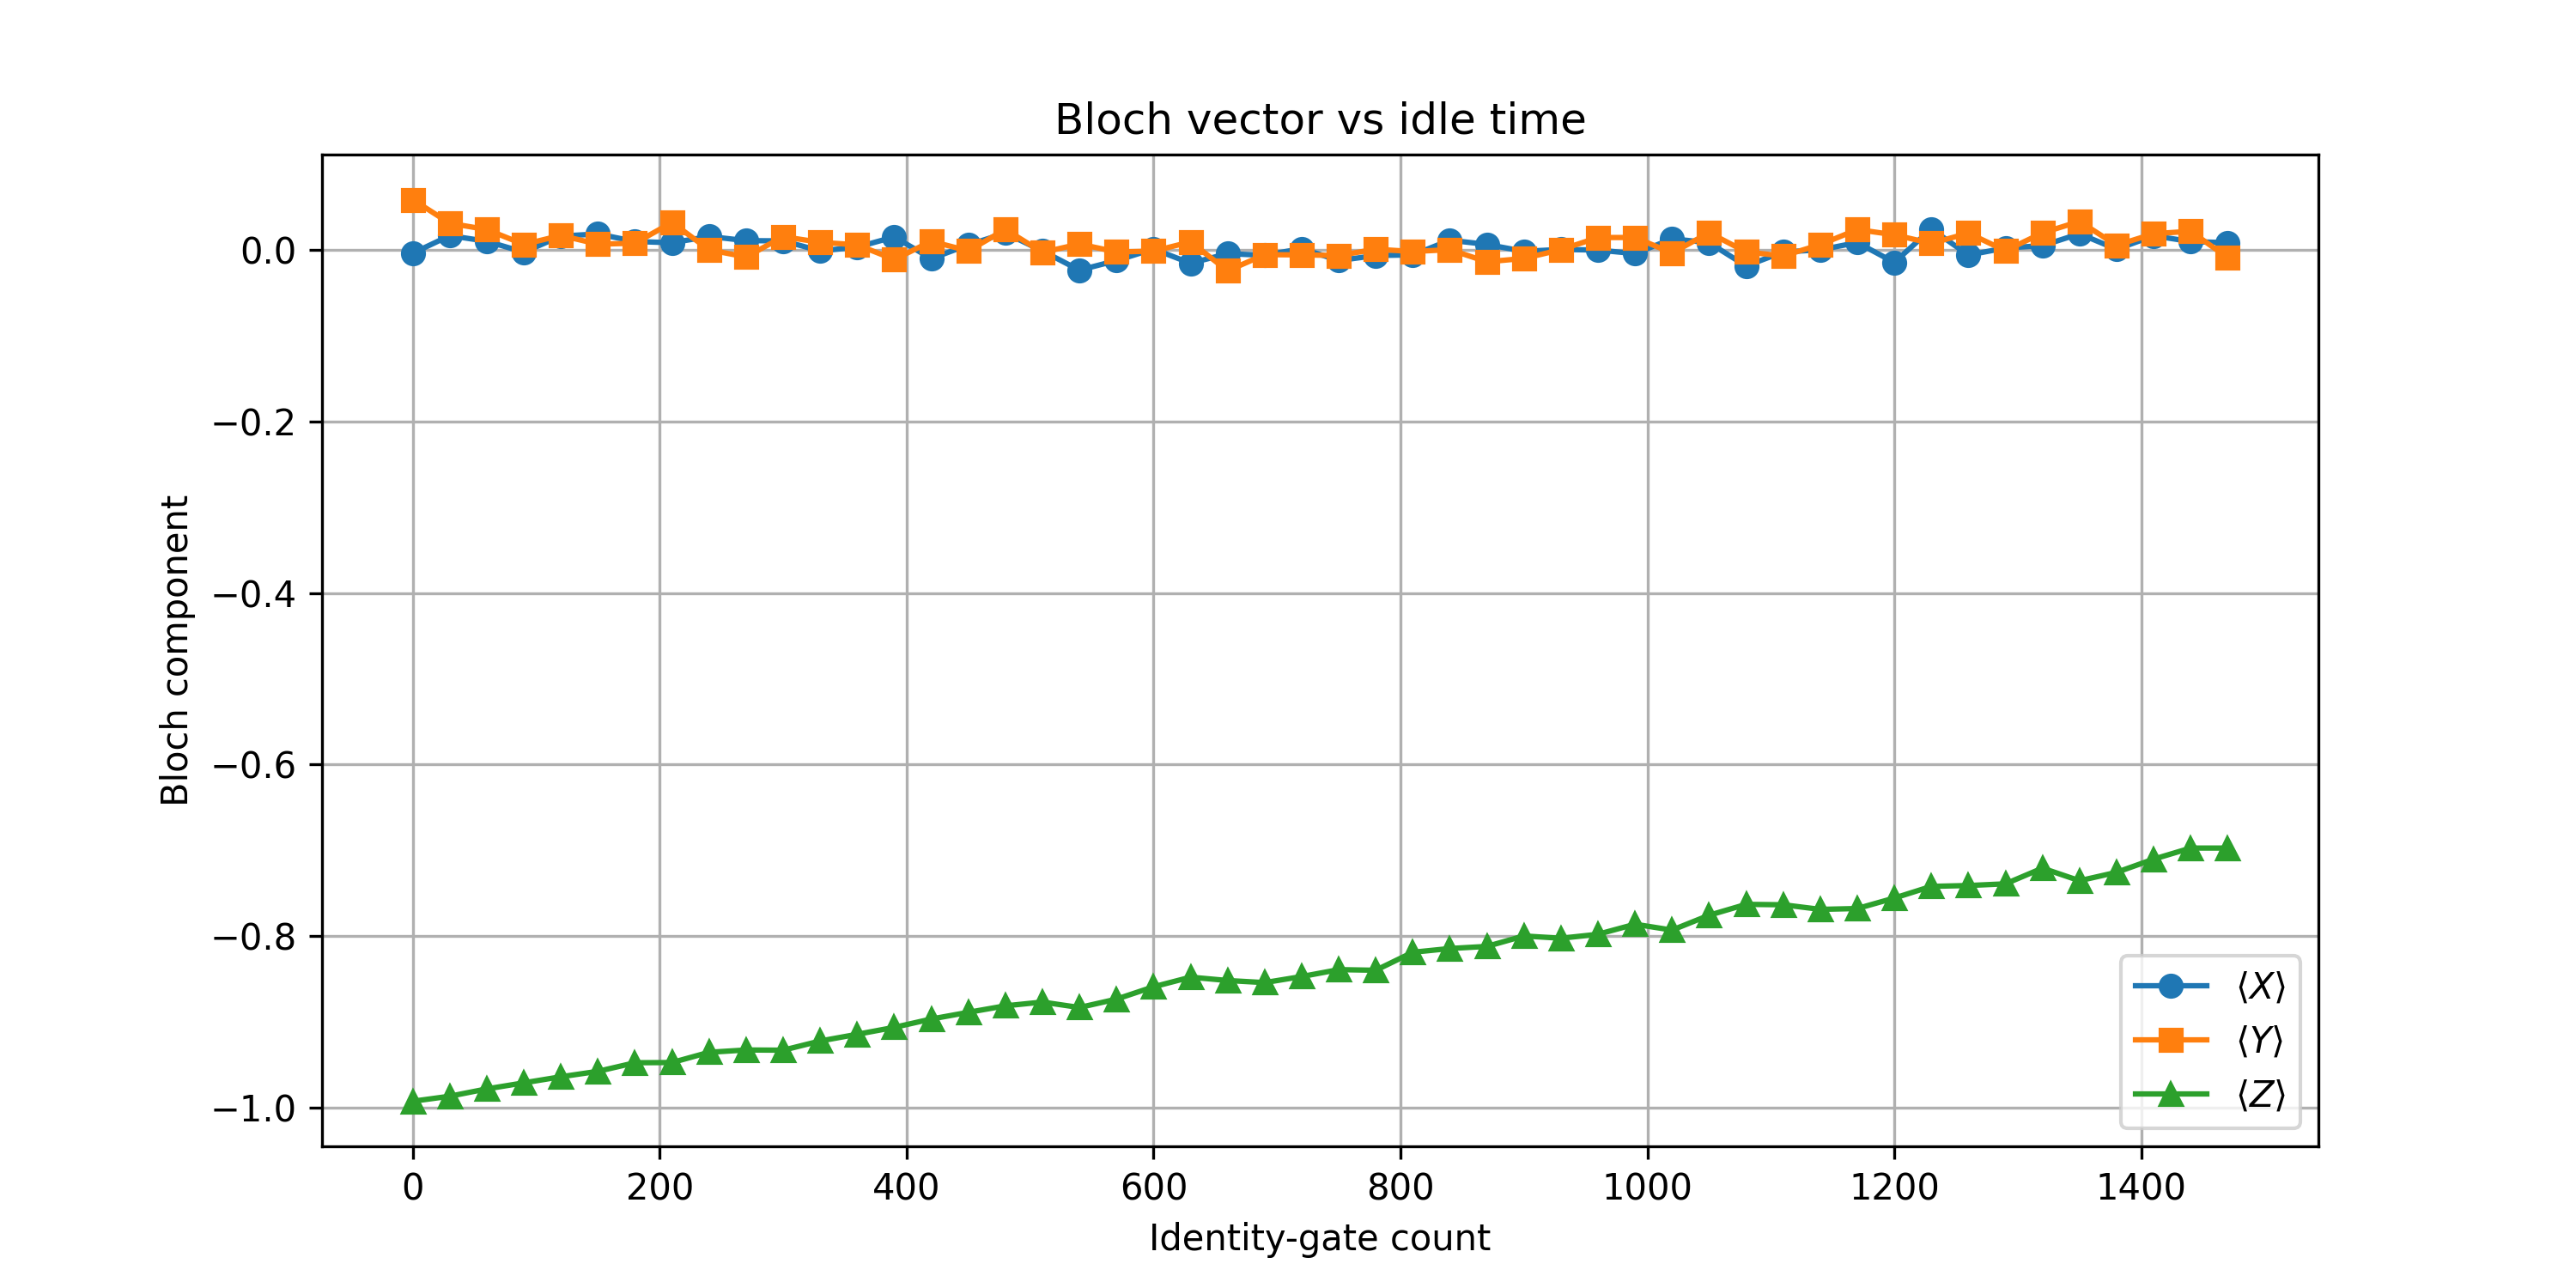

Source data for this figure (header and first rows):
id_gates, X, Y, Z
0, -0.003418, 0.05908, -0.9929
30, 0.01709, 0.03149, -0.9871
60, 0.0105, 0.02417, -0.9785
90, -0.002197, 0.006836, -0.9714
120, 0.0166, 0.01733, -0.9644
150, 0.01904, 0.00708, -0.958
180, 0.01025, 0.008301, -0.948
210, 0.008789, 0.03247, -0.9478
240, 0.01611, 0.0004883, -0.9358
270, 0.01123, -0.007812, -0.9331
300, 0.01099, 0.01587, -0.9333
330, -0.0007324, 0.009277, -0.9226
360, 0.003662, 0.006348, -0.9148
390, 0.01562, -0.01074, -0.9067
420, -0.009766, 0.0105, -0.897
450, 0.006348, -0.0007324, -0.8892
480, 0.02002, 0.02441, -0.8816
510, -0.0007324, -0.002441, -0.8772
540, -0.02319, 0.007324, -0.8835
570, -0.01196, -0.001953, -0.8738
600, 0.001465, -0.0009766, -0.8594
630, -0.01514, 0.009766, -0.8481
660, -0.003906, -0.02393, -0.8521
690, -0.005859, -0.005127, -0.8545
720, 0.001953, -0.005371, -0.8474
750, -0.01196, -0.006104, -0.8394
780, -0.006104, 0.001221, -0.8401
810, -0.005371, -0.001465, -0.8191
840, 0.01172, 0.0007324, -0.8147
870, 0.006836, -0.01343, -0.8123
900, -0.001221, -0.009521, -0.8
930, 0.0009766, 0.0007324, -0.8027
960, 0.0002441, 0.01489, -0.7981
990, -0.003906, 0.01489, -0.7864
1020, 0.01343, -0.003174, -0.7932
1050, 0.008789, 0.02051, -0.7759
1080, -0.01831, -0.001953, -0.7632
1110, -0.001953, -0.006592, -0.7637
1140, 0.0004883, 0.006592, -0.769
1170, 0.009033, 0.02417, -0.7681
1200, -0.01416, 0.01807, -0.7559
1230, 0.0249, 0.008057, -0.7422
1260, -0.005615, 0.02002, -0.7412
1290, 0.002686, -0.0004883, -0.7393
1320, 0.005371, 0.02026, -0.7209
1350, 0.01929, 0.03369, -0.7356
1380, 0.001221, 0.005859, -0.7258
1410, 0.01685, 0.01929, -0.7104
1440, 0.01025, 0.02222, -0.6975
1470, 0.008789, -0.008545, -0.6975
